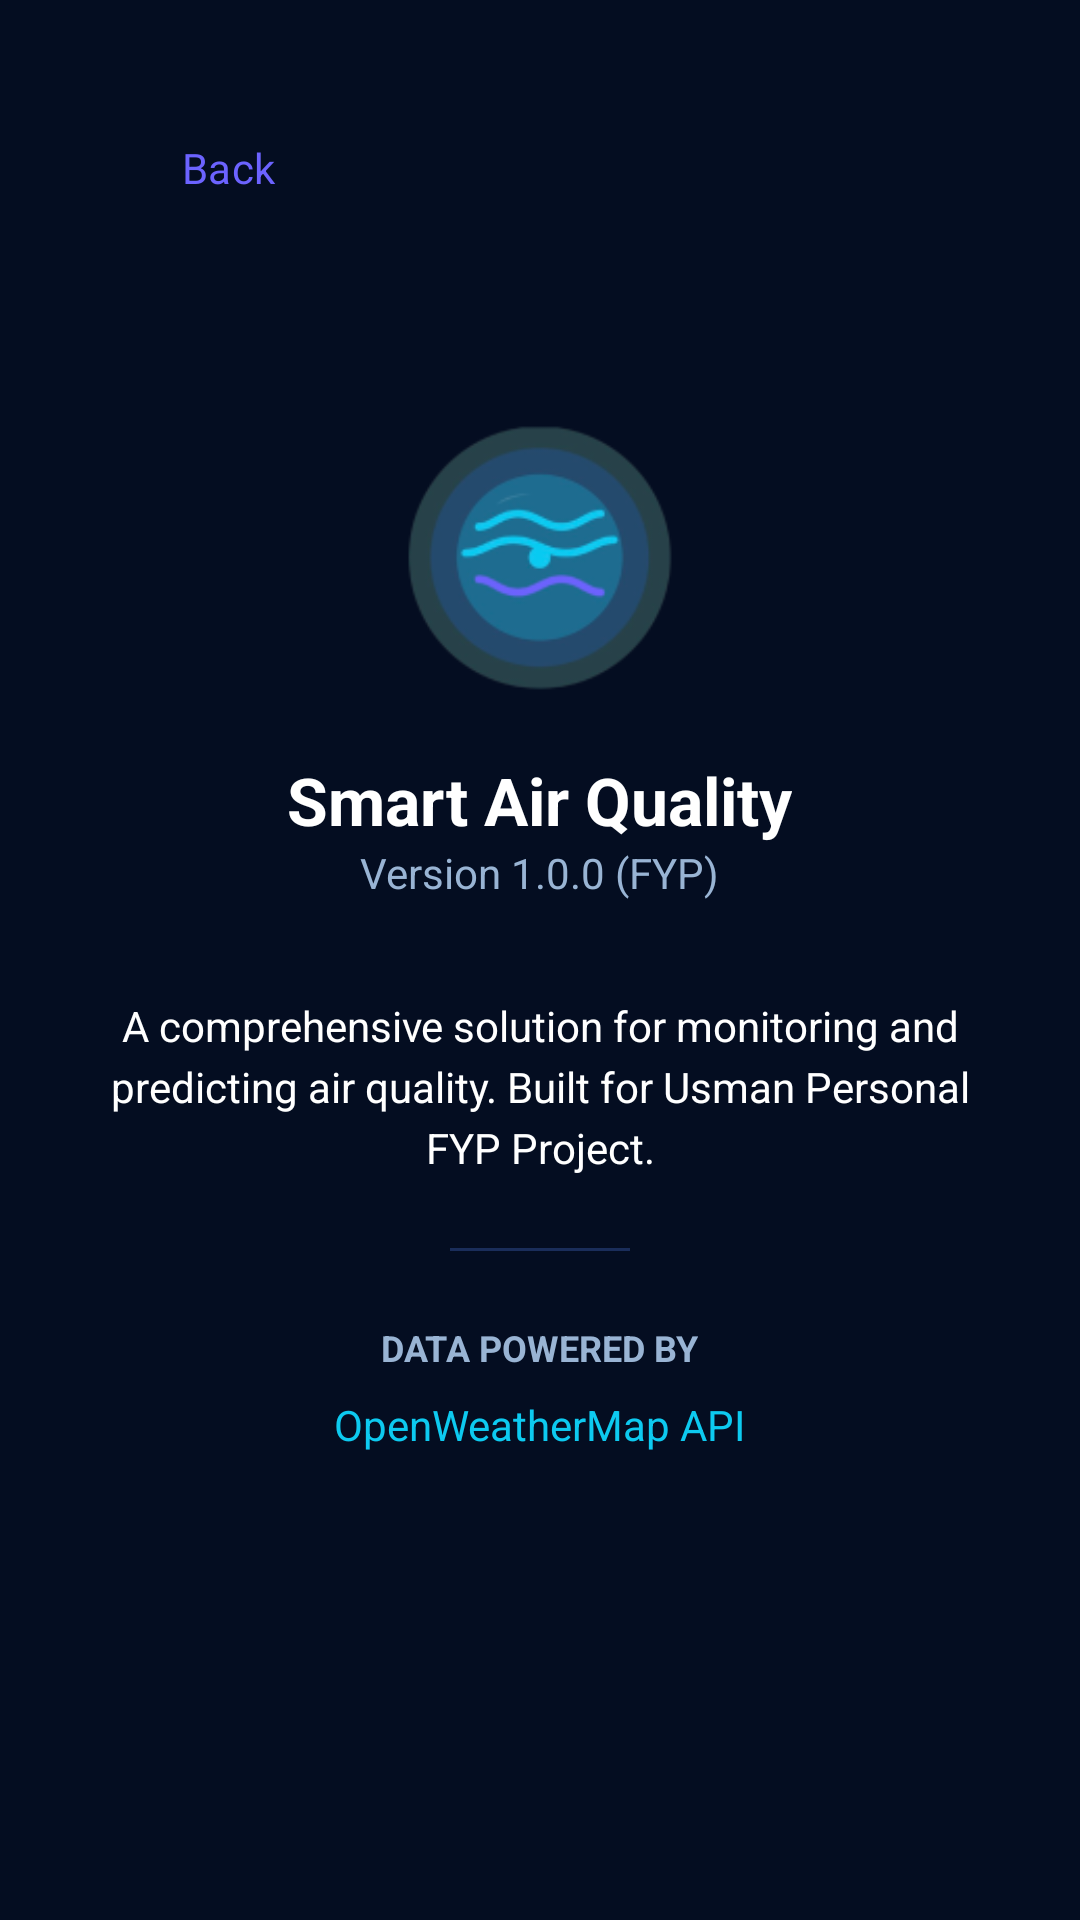

Write the Android layout XML for this screen, with the resource values it uses.
<!-- AndroidManifest.xml: application theme Theme.AirQuiltyMeter -->
<!-- res/layout/fragment_about.xml -->
<?xml version="1.0" encoding="utf-8"?>
<LinearLayout
    xmlns:android="http://schemas.android.com/apk/res/android"
    xmlns:app="http://schemas.android.com/apk/res-auto"
    android:layout_width="match_parent"
    android:layout_height="match_parent"
    android:orientation="vertical"
    android:gravity="center_horizontal"
    android:background="@color/color_background"
    android:padding="32dp">

    <com.google.android.material.button.MaterialButton
        android:id="@+id/btn_back"
        style="@style/Widget.Material3.Button.TextButton"
        android:layout_width="wrap_content"
        android:layout_height="wrap_content"
        android:layout_gravity="start"
        android:text="Back"
        android:textAllCaps="false"
        android:layout_marginBottom="8dp" />

    <ImageView
        android:layout_width="100dp"
        android:layout_height="100dp"
        android:src="@mipmap/ic_launcher"
        android:layout_marginTop="48dp" />

    <TextView
        android:layout_width="wrap_content"
        android:layout_height="wrap_content"
        android:text="Smart Air Quality"
        android:textColor="@color/white"
        android:textSize="22sp"
        android:textStyle="bold"
        android:layout_marginTop="16dp" />

    <TextView
        android:layout_width="wrap_content"
        android:layout_height="wrap_content"
        android:text="Version 1.0.0 (FYP)"
        android:textColor="@color/color_text_secondary"
        android:textSize="14sp" />

    <TextView
        android:layout_width="match_parent"
        android:layout_height="wrap_content"
        android:text="A comprehensive solution for monitoring and predicting air quality. Built for Usman Personal FYP Project."
        android:textColor="@color/white"
        android:textSize="14sp"
        android:gravity="center"
        android:layout_marginTop="32dp"
        android:lineSpacingExtra="4dp" />

    <View
        android:layout_width="60dp"
        android:layout_height="1dp"
        android:background="@color/color_divider"
        android:layout_marginVertical="24dp" />

    <TextView
        android:layout_width="wrap_content"
        android:layout_height="wrap_content"
        android:text="Data Powered By"
        android:textColor="@color/color_text_secondary"
        android:textSize="12sp"
        android:textStyle="bold"
        android:textAllCaps="true"
        android:layout_marginBottom="8dp" />

    <TextView
        android:layout_width="wrap_content"
        android:layout_height="wrap_content"
        android:text="OpenWeatherMap API"
        android:textColor="@color/color_secondary"
        android:textSize="14sp" />

</LinearLayout>
<!-- resources referenced by this layout -->
<resources>
  <color name="color_background">#040D21</color>
  <color name="color_divider">#1A2D5A</color>
  <color name="color_secondary">#0DCAF0</color>
  <color name="color_text_secondary">#99B4D4</color>
  <color name="white">#FFFFFF</color>
  <!-- mipmap ic_launcher: png bitmap (mipmap-hdpi, 5136 bytes) -->
  <style name="Theme.AirQuiltyMeter" parent="Base.Theme.AirQuiltyMeter" />
  <style name="Base.Theme.AirQuiltyMeter" parent="Theme.Material3.DayNight.NoActionBar">
          <item name="colorPrimary">@color/color_primary</item>
          <item name="colorPrimaryVariant">@color/color_primary_variant</item>
          <item name="colorOnPrimary">@color/color_on_primary</item>
          <item name="colorSecondary">@color/color_secondary</item>
          <item name="colorSecondaryVariant">@color/color_secondary_variant</item>
          <item name="colorOnSecondary">@color/color_on_secondary</item>
          <item name="android:colorBackground">@color/color_background</item>
          <item name="colorSurface">@color/color_surface</item>
          <item name="colorOnSurface">@color/color_on_surface</item>
          <item name="colorError">@color/color_error</item>
          <item name="colorOnError">@color/color_on_error</item>
          <item name="android:statusBarColor">@color/color_status_bar</item>
          <item name="android:navigationBarColor">@color/color_background</item>
          <item name="android:windowLightStatusBar" tools:targetApi="m">false</item>
          <item name="android:fontFamily">sans-serif</item>
      </style>
  <color name="color_primary">#6C63FF</color>
  <color name="color_primary_variant">#5A54D4</color>
  <color name="color_on_primary">#FFFFFF</color>
  <color name="color_secondary_variant">#00A8CC</color>
  <color name="color_on_secondary">#000000</color>
  <color name="color_surface">#0B1638</color>
  <color name="color_on_surface">#FFFFFF</color>
  <color name="color_error">#FF5252</color>
  <color name="color_on_error">#FFFFFF</color>
  <color name="color_status_bar">#040D21</color>
</resources>
